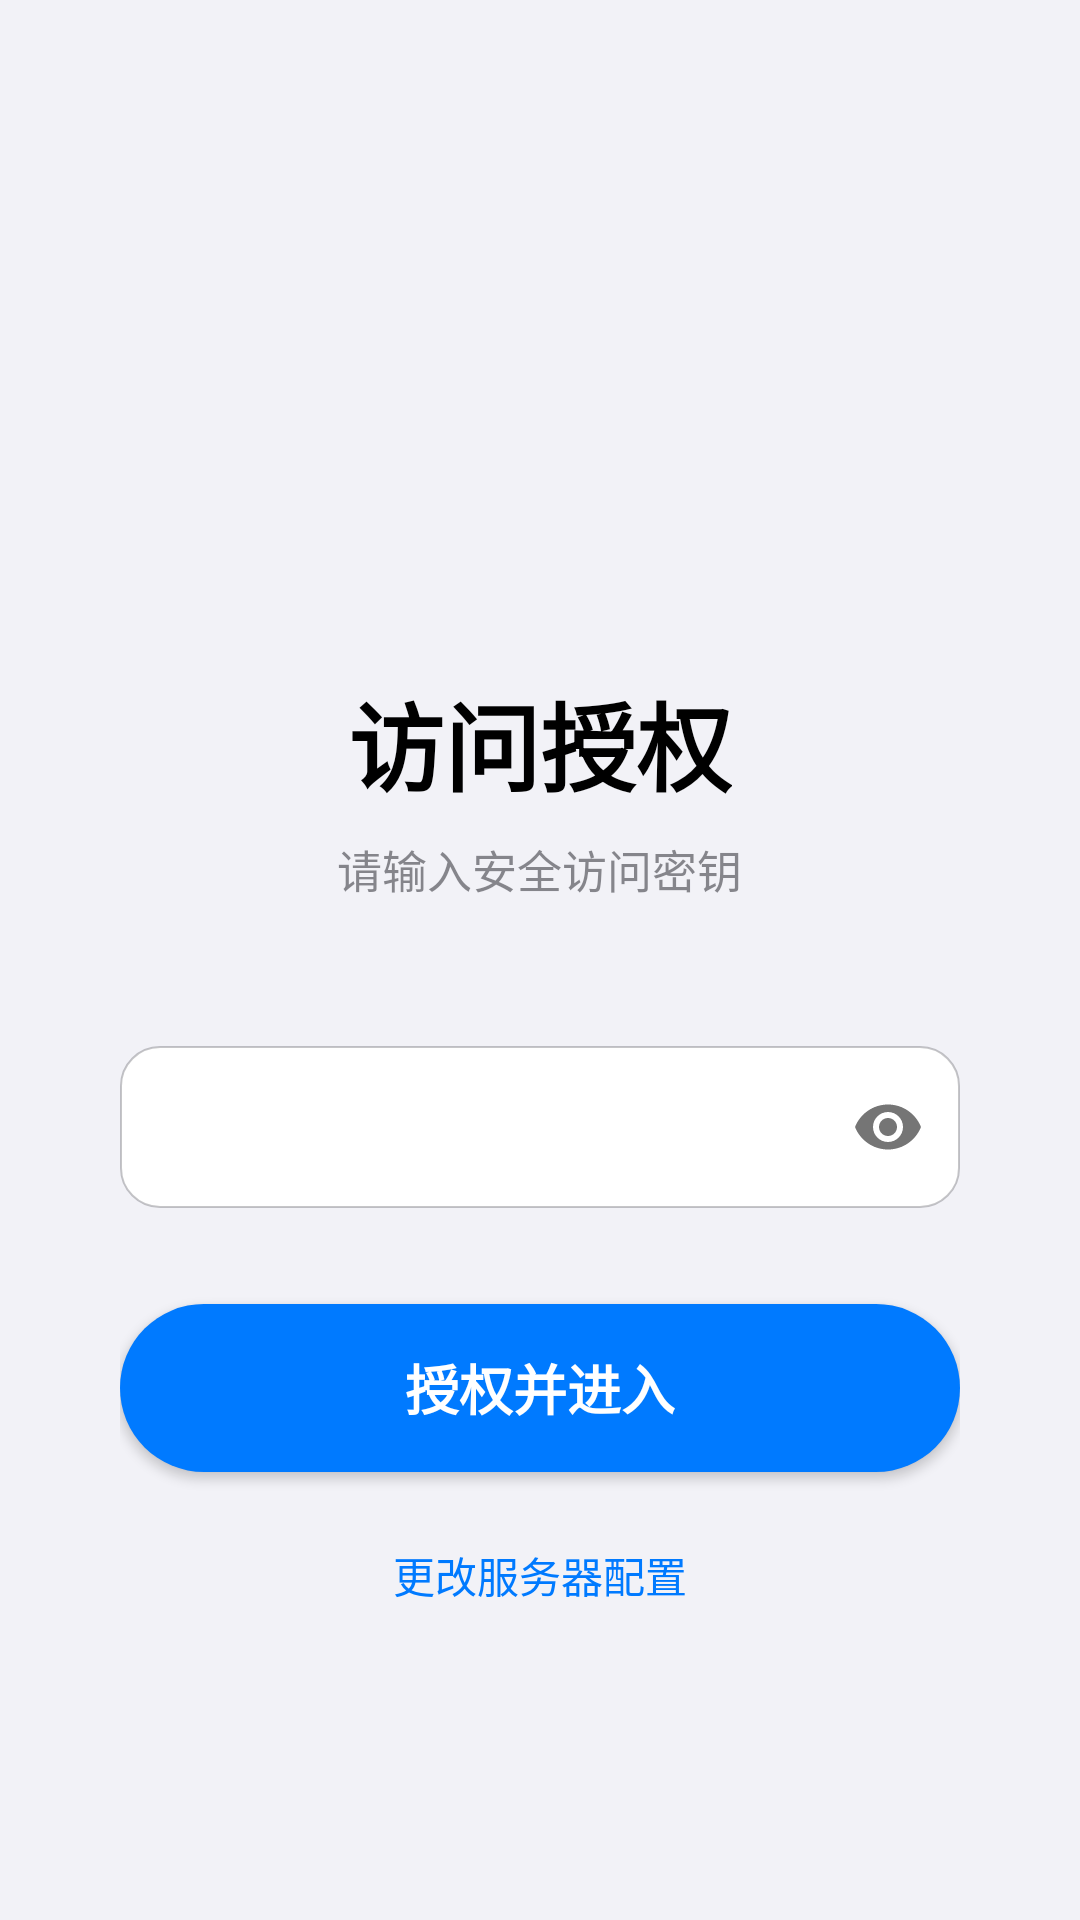

Layout XML and referenced resources for this Android screen:
<!-- AndroidManifest.xml: application theme Theme.VisitManagerPro -->
<!-- res/layout/activity_main.xml -->
<?xml version="1.0" encoding="utf-8"?>
<androidx.constraintlayout.widget.ConstraintLayout xmlns:android="http://schemas.android.com/apk/res/android"
    xmlns:app="http://schemas.android.com/apk/res-auto"
    xmlns:tools="http://schemas.android.com/tools"
    android:layout_width="match_parent"
    android:layout_height="match_parent"
    android:background="@color/ios_bg_base">

    
    <LinearLayout
        android:id="@+id/navBar"
        android:layout_width="match_parent"
        android:layout_height="wrap_content"
        android:paddingTop="48dp"
        android:paddingBottom="12dp"
        android:paddingHorizontal="20dp"
        android:orientation="horizontal"
        android:gravity="center_vertical"
        android:background="@color/ios_bg_elevated"
        app:layout_constraintTop_toTopOf="parent">
        
        <TextView
            android:id="@+id/topTitle"
            android:layout_width="wrap_content"
            android:layout_height="wrap_content"
            android:text="天穹"
            android:textSize="28sp"
            android:textStyle="bold"
            android:textColor="@color/ios_text_primary" />

        <View
            android:layout_width="0dp"
            android:layout_height="0dp"
            android:layout_weight="1" />
            
        <TextView
            android:id="@+id/connectionStatus"
            android:layout_width="wrap_content"
            android:layout_height="wrap_content"
            android:text="未授权"
            android:textSize="13sp"
            android:layout_marginEnd="16dp"
            android:textColor="@color/ios_text_secondary" />

        <ImageView
            android:id="@+id/btnLogout"
            android:layout_width="24dp"
            android:layout_height="24dp"
            android:background="?attr/selectableItemBackgroundBorderless"
            android:src="@drawable/ic_back"
            android:rotation="180"
            app:tint="@color/ios_red"
            android:visibility="gone" />
    </LinearLayout>

    <View
        android:id="@+id/navSeparator"
        android:layout_width="match_parent"
        android:layout_height="0.5dp"
        android:background="@color/ios_separator"
        app:layout_constraintTop_toBottomOf="@id/navBar" />

    <androidx.fragment.app.FragmentContainerView
        android:id="@+id/nav_host_fragment"
        android:layout_width="match_parent"
        android:layout_height="0dp"
        app:layout_constraintTop_toBottomOf="@id/navSeparator"
        app:layout_constraintBottom_toTopOf="@id/bottomNav" />

    <com.google.android.material.bottomnavigation.BottomNavigationView
        android:id="@+id/bottomNav"
        android:layout_width="match_parent"
        android:layout_height="wrap_content"
        android:background="@color/ios_bg_elevated"
        app:elevation="0dp"
        android:visibility="gone"
        app:layout_constraintBottom_toBottomOf="parent"
        app:menu="@menu/bottom_nav_menu"
        app:itemIconTint="@color/ios_blue"
        app:itemTextColor="@color/ios_text_secondary"
        app:labelVisibilityMode="labeled" />

    
    <LinearLayout
        android:id="@+id/setupOverlay"
        android:layout_width="match_parent"
        android:layout_height="match_parent"
        android:background="@color/ios_bg_base"
        android:orientation="vertical"
        android:padding="40dp"
        android:elevation="100dp"
        android:visibility="visible">
        
        <ImageView
            android:layout_width="72dp"
            android:layout_height="72dp"
            android:layout_marginTop="80dp"
            android:layout_gravity="center_horizontal"
            android:src="@mipmap/ic_launcher_round" />
            
        <TextView
            android:layout_width="wrap_content"
            android:layout_height="wrap_content"
            android:layout_marginTop="32dp"
            android:layout_gravity="center_horizontal"
            android:text="访问授权"
            android:textSize="32sp"
            android:textStyle="bold"
            android:textColor="@color/ios_text_primary" />
        
        <TextView
            android:layout_width="wrap_content"
            android:layout_height="wrap_content"
            android:layout_marginTop="8dp"
            android:layout_gravity="center_horizontal"
            android:text="请输入安全访问密钥"
            android:textSize="15sp"
            android:textColor="@color/ios_text_secondary" />

        <LinearLayout
            android:layout_width="match_parent"
            android:layout_height="wrap_content"
            android:layout_marginTop="48dp"
            android:background="@drawable/ios_card"
            android:orientation="vertical">
            
            
            <com.google.android.material.textfield.TextInputLayout
                android:layout_width="match_parent"
                android:layout_height="wrap_content"
                app:endIconMode="password_toggle"
                app:hintEnabled="false"
                app:boxBackgroundMode="none">
                <com.google.android.material.textfield.TextInputEditText
                    android:id="@+id/adminPwdInput"
                    android:layout_width="match_parent"
                    android:layout_height="54dp"
                    android:background="@null"
                    android:hint="访问密钥 (Admin Key)"
                    android:inputType="textPassword"
                    android:paddingHorizontal="16dp"
                    android:textSize="17sp"
                    android:gravity="center" />
            </com.google.android.material.textfield.TextInputLayout>

            
            <LinearLayout
                android:id="@+id/serverConfigGroup"
                android:layout_width="match_parent"
                android:layout_height="wrap_content"
                android:orientation="vertical"
                android:visibility="gone">
                
                <View android:layout_width="match_parent" android:layout_height="0.5dp" android:layout_marginStart="16dp" android:background="@color/ios_separator"/>

                <EditText
                    android:id="@+id/serverIpInput"
                    android:layout_width="match_parent"
                    android:layout_height="54dp"
                    android:background="@null"
                    android:hint="服务器 IP 地址"
                    android:paddingHorizontal="16dp"
                    android:textSize="16sp" />
                
                <View android:layout_width="match_parent" android:layout_height="0.5dp" android:layout_marginStart="16dp" android:background="@color/ios_separator"/>

                <EditText
                    android:id="@+id/serverPortInput"
                    android:layout_width="match_parent"
                    android:layout_height="54dp"
                    android:background="@null"
                    android:hint="管理端口 (默认 8080)"
                    android:inputType="number"
                    android:paddingHorizontal="16dp"
                    android:textSize="16sp" />
            </LinearLayout>
        </LinearLayout>

        <Button
            android:id="@+id/loginBtn"
            android:layout_width="match_parent"
            android:layout_height="56dp"
            android:layout_marginTop="32dp"
            android:background="@drawable/apple_btn_bg"
            android:text="授权并进入"
            android:textAllCaps="false"
            android:textColor="@color/white"
            android:textSize="18sp"
            android:textStyle="bold" />

        <TextView
            android:id="@+id/toggleServerConfig"
            android:layout_width="wrap_content"
            android:layout_height="wrap_content"
            android:layout_marginTop="24dp"
            android:layout_gravity="center_horizontal"
            android:text="更改服务器配置"
            android:textSize="14sp"
            android:textColor="@color/ios_blue" />

    </LinearLayout>

    <ProgressBar
        android:id="@+id/progressBar"
        style="?android:attr/progressBarStyleHorizontal"
        android:layout_width="match_parent"
        android:layout_height="3dp"
        android:visibility="gone"
        android:progressTint="@color/ios_accent"
        app:layout_constraintTop_toTopOf="parent" />

</androidx.constraintlayout.widget.ConstraintLayout>
<!-- resources referenced by this layout -->
<resources>
  <color name="ios_accent">#007AFF</color>
  <color name="ios_bg_base">#F2F2F7</color>
  <color name="ios_bg_elevated">#FFFFFF</color>
  <color name="ios_blue">#007AFF</color>
  <color name="ios_red">#FF3B30</color>
  <color name="ios_separator">#4A3C3C43</color>
  <color name="ios_text_primary">#000000</color>
  <color name="ios_text_secondary">#993C3C43</color>
  <color name="white">#FFFFFF</color>
  <!-- drawable apple_btn_bg (drawable) -->
  <?xml version="1.0" encoding="utf-8"?>
  <ripple xmlns:android="http://schemas.android.com/apk/res/android"
      android:color="#40FFFFFF">
      <item>
          <shape>
              <solid android:color="@color/ios_accent" />
              <corners android:radius="28dp"/>
          </shape>
      </item>
  </ripple>
  <!-- drawable ic_back (drawable) -->
  <vector xmlns:android="http://schemas.android.com/apk/res/android"
      android:width="24dp"
      android:height="24dp"
      android:viewportWidth="24"
      android:viewportHeight="24">
      <path
          android:fillColor="@android:color/white"
          android:pathData="M15.41,16.59L10.83,12l4.58,-4.59L14,6l-6,6l6,6l1.41,-1.41z"/>
  </vector>
  <!-- drawable ios_card (drawable) -->
  <?xml version="1.0" encoding="utf-8"?>
  <shape xmlns:android="http://schemas.android.com/apk/res/android">
      <solid android:color="@color/ios_bg_card"/>
      <stroke android:width="0.5dp" android:color="@color/ios_separator"/>
      <corners android:radius="13dp"/>
  </shape>
  <style name="Theme.VisitManagerPro" parent="Theme.MaterialComponents.Light.NoActionBar">
          
          <item name="colorPrimary">@color/ios_blue</item>
          <item name="colorPrimaryVariant">@color/black</item>
          <item name="colorOnPrimary">@color/white</item>
          
          
          <item name="colorSecondary">@color/ios_gray</item>
          <item name="colorSecondaryVariant">@color/ios_separator</item>
          <item name="colorOnSecondary">@color/black</item>
          
          
          <item name="android:windowBackground">@color/ios_bg_system</item>
          <item name="android:statusBarColor">@color/ios_bg_system</item>
          <item name="android:windowLightStatusBar" tools:targetApi="m">true</item>
          
          <item name="android:navigationBarColor">@color/ios_bg_system</item>
          <item name="android:windowContentTransitions">true</item>
      </style>
  <color name="ios_bg_card">#FFFFFF</color>
  <color name="black">#000000</color>
  <color name="ios_gray">#8E8E93</color>
  <color name="ios_bg_system">#F2F2F7</color>
</resources>
